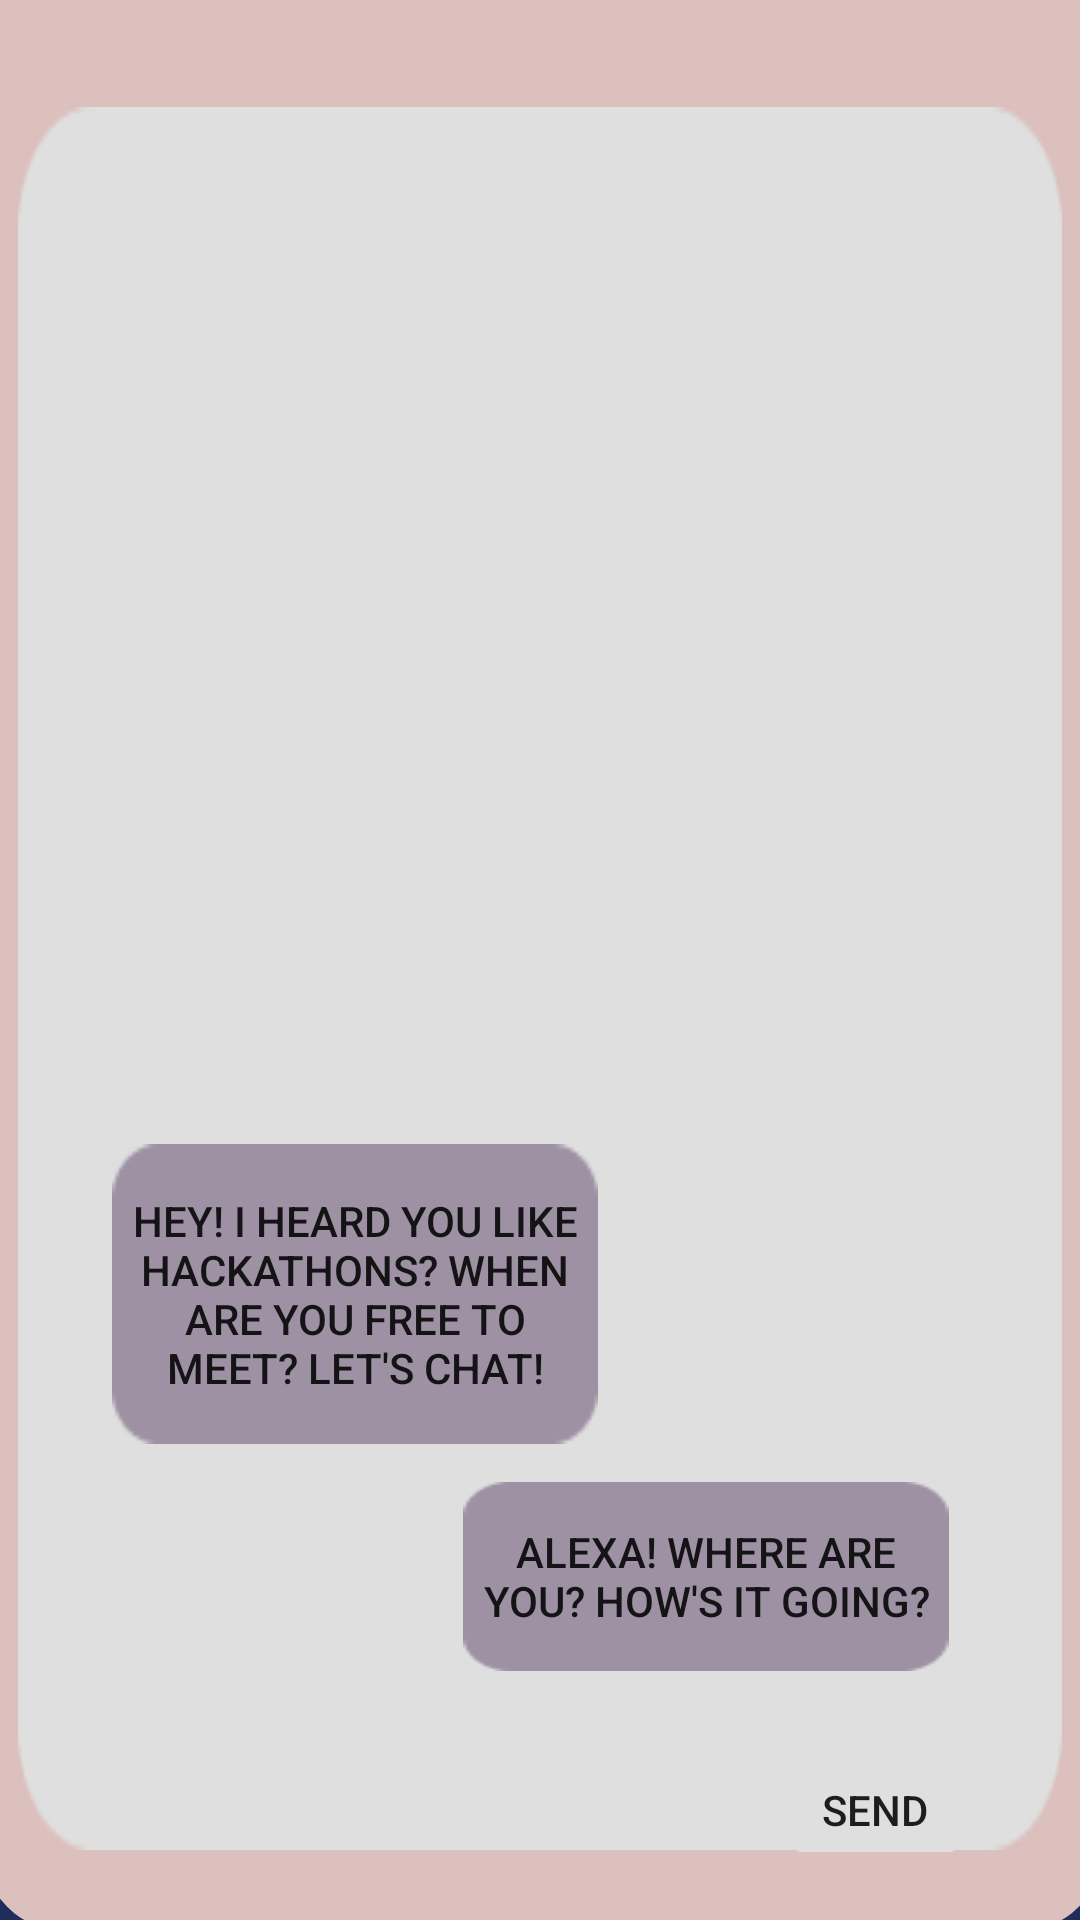

Here is an Android app screen rendered from its layout file. Give the layout XML and the strings, colors and styles it references.
<!-- AndroidManifest.xml: application theme AppTheme -->
<!-- res/layout/activity_chat.xml -->
<?xml version="1.0" encoding="utf-8"?>
<androidx.constraintlayout.widget.ConstraintLayout xmlns:android="http://schemas.android.com/apk/res/android"
    xmlns:app="http://schemas.android.com/apk/res-auto"
    xmlns:tools="http://schemas.android.com/tools"
    android:layout_width="match_parent"
    android:layout_height="match_parent"
    tools:context=".Chat">

    <View
        android:id="@+id/activityChat"
        android:layout_width="431dp"
        android:layout_height="739dp"
        android:layout_alignParentLeft="true"
        android:layout_alignParentTop="true"
        android:background="@drawable/signinpage"
        app:layout_constraintBottom_toBottomOf="parent"
        app:layout_constraintEnd_toEndOf="parent"
        app:layout_constraintHorizontal_bias="0.0"
        app:layout_constraintStart_toStartOf="parent"
        app:layout_constraintTop_toTopOf="parent" />

    <TextView
        android:id="@+id/txtVwChatGrp"
        android:layout_width="336dp"
        android:layout_height="51dp"
        android:layout_alignParentLeft="true"
        android:layout_alignParentTop="true"
        android:layout_marginBottom="175dp"
        android:fontFamily="monospace"
        android:gravity="center_horizontal|top"
        android:textAlignment="center"
        android:textAppearance="@style/name"
        android:textSize="36sp"
        app:layout_constraintBottom_toBottomOf="parent"
        app:layout_constraintEnd_toEndOf="parent"
        app:layout_constraintHorizontal_bias="0.506"
        app:layout_constraintStart_toStartOf="parent"
        app:layout_constraintTop_toTopOf="parent"
        app:layout_constraintVertical_bias="0.031" />

    <View
        android:id="@+id/txtVwFrameSignAllChat"
        android:layout_width="384dp"
        android:layout_height="652dp"
        android:layout_alignParentLeft="true"
        android:layout_alignParentTop="true"
        android:background="@drawable/framesignin"
        app:layout_constraintBottom_toBottomOf="parent"
        app:layout_constraintEnd_toEndOf="parent"
        app:layout_constraintHorizontal_bias="0.483"
        app:layout_constraintStart_toStartOf="parent"
        app:layout_constraintTop_toTopOf="parent"
        app:layout_constraintVertical_bias="0.846" />

    <View
        android:id="@+id/txtVwFrameChatBox"
        android:layout_width="348dp"
        android:layout_height="581dp"
        android:layout_alignParentLeft="true"
        android:layout_alignParentTop="true"
        android:background="@drawable/chatbox"
        app:layout_constraintBottom_toBottomOf="parent"
        app:layout_constraintEnd_toEndOf="parent"
        app:layout_constraintHorizontal_bias="0.492"
        app:layout_constraintStart_toStartOf="parent"
        app:layout_constraintTop_toTopOf="parent"
        app:layout_constraintVertical_bias="0.606" />

    <EditText
        android:id="@+id/txtGroupName"
        android:layout_width="261dp"
        android:layout_height="31dp"
        android:layout_alignParentLeft="true"
        android:layout_alignParentTop="true"
        android:layout_marginBottom="27dp"
        android:background="@drawable/chatentry"
        android:textAlignment="center"
        app:layout_constraintBottom_toBottomOf="parent"
        app:layout_constraintEnd_toEndOf="parent"
        app:layout_constraintHorizontal_bias="0.253"
        app:layout_constraintStart_toStartOf="parent"
        app:layout_constraintTop_toTopOf="parent"
        app:layout_constraintVertical_bias="1.0" />

    <Button
        android:id="@+id/btnSend"
        android:layout_width="61dp"
        android:layout_height="28dp"
        android:layout_alignParentLeft="true"
        android:layout_alignParentTop="true"
        android:background="@drawable/inputbox"
        android:text="send"
        app:layout_constraintBottom_toBottomOf="parent"
        app:layout_constraintEnd_toEndOf="parent"
        app:layout_constraintHorizontal_bias="0.874"
        app:layout_constraintStart_toStartOf="parent"
        app:layout_constraintTop_toTopOf="parent"
        app:layout_constraintVertical_bias="0.963" />

    <Button
        android:id="@+id/btnChatBubble1"
        android:layout_width="162dp"
        android:layout_height="100dp"
        android:layout_alignParentLeft="true"
        android:layout_alignParentTop="true"
        android:background="@drawable/chatbubble"
        android:text="Hey! I heard you like hackathons? When are you free to  meet? Let's chat!"
        app:layout_constraintBottom_toBottomOf="parent"
        app:layout_constraintEnd_toEndOf="parent"
        app:layout_constraintHorizontal_bias="0.188"
        app:layout_constraintStart_toStartOf="parent"
        app:layout_constraintTop_toTopOf="parent"
        app:layout_constraintVertical_bias="0.706" />

    <Button
        android:id="@+id/btnChatBubble2"
        android:layout_width="162dp"
        android:layout_height="63dp"
        android:layout_alignParentLeft="true"
        android:layout_alignParentTop="true"
        android:background="@drawable/chatbubble"
        android:text="Alexa! Where are you? How's it going?"
        app:layout_constraintBottom_toBottomOf="parent"
        app:layout_constraintEnd_toEndOf="parent"
        app:layout_constraintHorizontal_bias="0.779"
        app:layout_constraintStart_toStartOf="parent"
        app:layout_constraintTop_toTopOf="parent"
        app:layout_constraintVertical_bias="0.856" />


</androidx.constraintlayout.widget.ConstraintLayout>
<!-- resources referenced by this layout -->
<resources>
  <!-- drawable chatbox: png bitmap (drawable-v24, 2012 bytes) -->
  <!-- drawable chatbubble: png bitmap (drawable-v24, 764 bytes) -->
  <!-- drawable chatentry: png bitmap (drawable-v24, 789 bytes) -->
  <!-- drawable framesignin (drawable) -->
  <?xml version="1.0" encoding="utf-8"?>
  <vector
      xmlns:android="http://schemas.android.com/apk/res/android"
      xmlns:aapt="http://schemas.android.com/aapt"
      android:width="345dp"
      android:height="350dp"
      android:viewportWidth="345"
      android:viewportHeight="350"
      >
  
      <group>
  
          <clip-path
              android:pathData="M25 0H320C333.807 0 345 11.1929 345 25V325C345 338.807 333.807 350 320 350H25C11.1929 350 0 338.807 0 325V25C0 11.1929 11.1929 0 25 0Z"
              />
  
          <path
              android:pathData="M0 0V350H345V0"
              android:fillColor="#DBC0BD"
              />
  
      </group>
  
  </vector>
  <!-- drawable inputbox (drawable) -->
  <?xml version="1.0" encoding="utf-8"?>
  <vector
      xmlns:android="http://schemas.android.com/apk/res/android"
      xmlns:aapt="http://schemas.android.com/aapt"
      android:width="210dp"
      android:height="40dp"
      android:viewportWidth="210"
      android:viewportHeight="40"
      >
  
      <group>
  
          <clip-path
              android:pathData="M20 0H190C201.046 0 210 8.95431 210 20C210 31.0457 201.046 40 190 40H20C8.95431 40 0 31.0457 0 20C0 8.95431 8.95431 0 20 0Z"
              />
  
          <path
              android:pathData="M0 0V40H210V0"
              android:fillColor="#DFDFDF"
              />
  
      </group>
  
  </vector>
  <!-- drawable signinpage (drawable) -->
  <?xml version="1.0" encoding="utf-8"?>
  <vector
      xmlns:android="http://schemas.android.com/apk/res/android"
      xmlns:aapt="http://schemas.android.com/aapt"
      android:width="412dp"
      android:height="823dp"
      android:viewportWidth="412"
      android:viewportHeight="823"
      >
  
      <group>
  
          <clip-path
              android:pathData="M0 0H412V823H0V0Z"
              />
  
          <path
              android:pathData="M0 0V823H412V0"
              android:fillColor="#202C59"
              />
  
      </group>
  
  </vector>
  <style name="name">
          <item name="android:textSize">48sp</item>
          <item name="android:textColor">#DFDFDF</item>
      </style>
  <style name="AppTheme" parent="Theme.AppCompat.Light.NoActionBar">
          
          <item name="colorPrimary">@color/colorPrimary</item>
          <item name="colorPrimaryDark">@color/colorPrimaryDark</item>
          <item name="colorAccent">@color/colorAccent</item>
      </style>
  <!-- not gathered from this repository: default colours our renderer supplied (Android Studio template values) -->
  <color name="colorPrimary">#FF6200EE</color>
  <color name="colorPrimaryDark">#FF3700B3</color>
  <color name="colorAccent">#FF03DAC5</color>
</resources>
